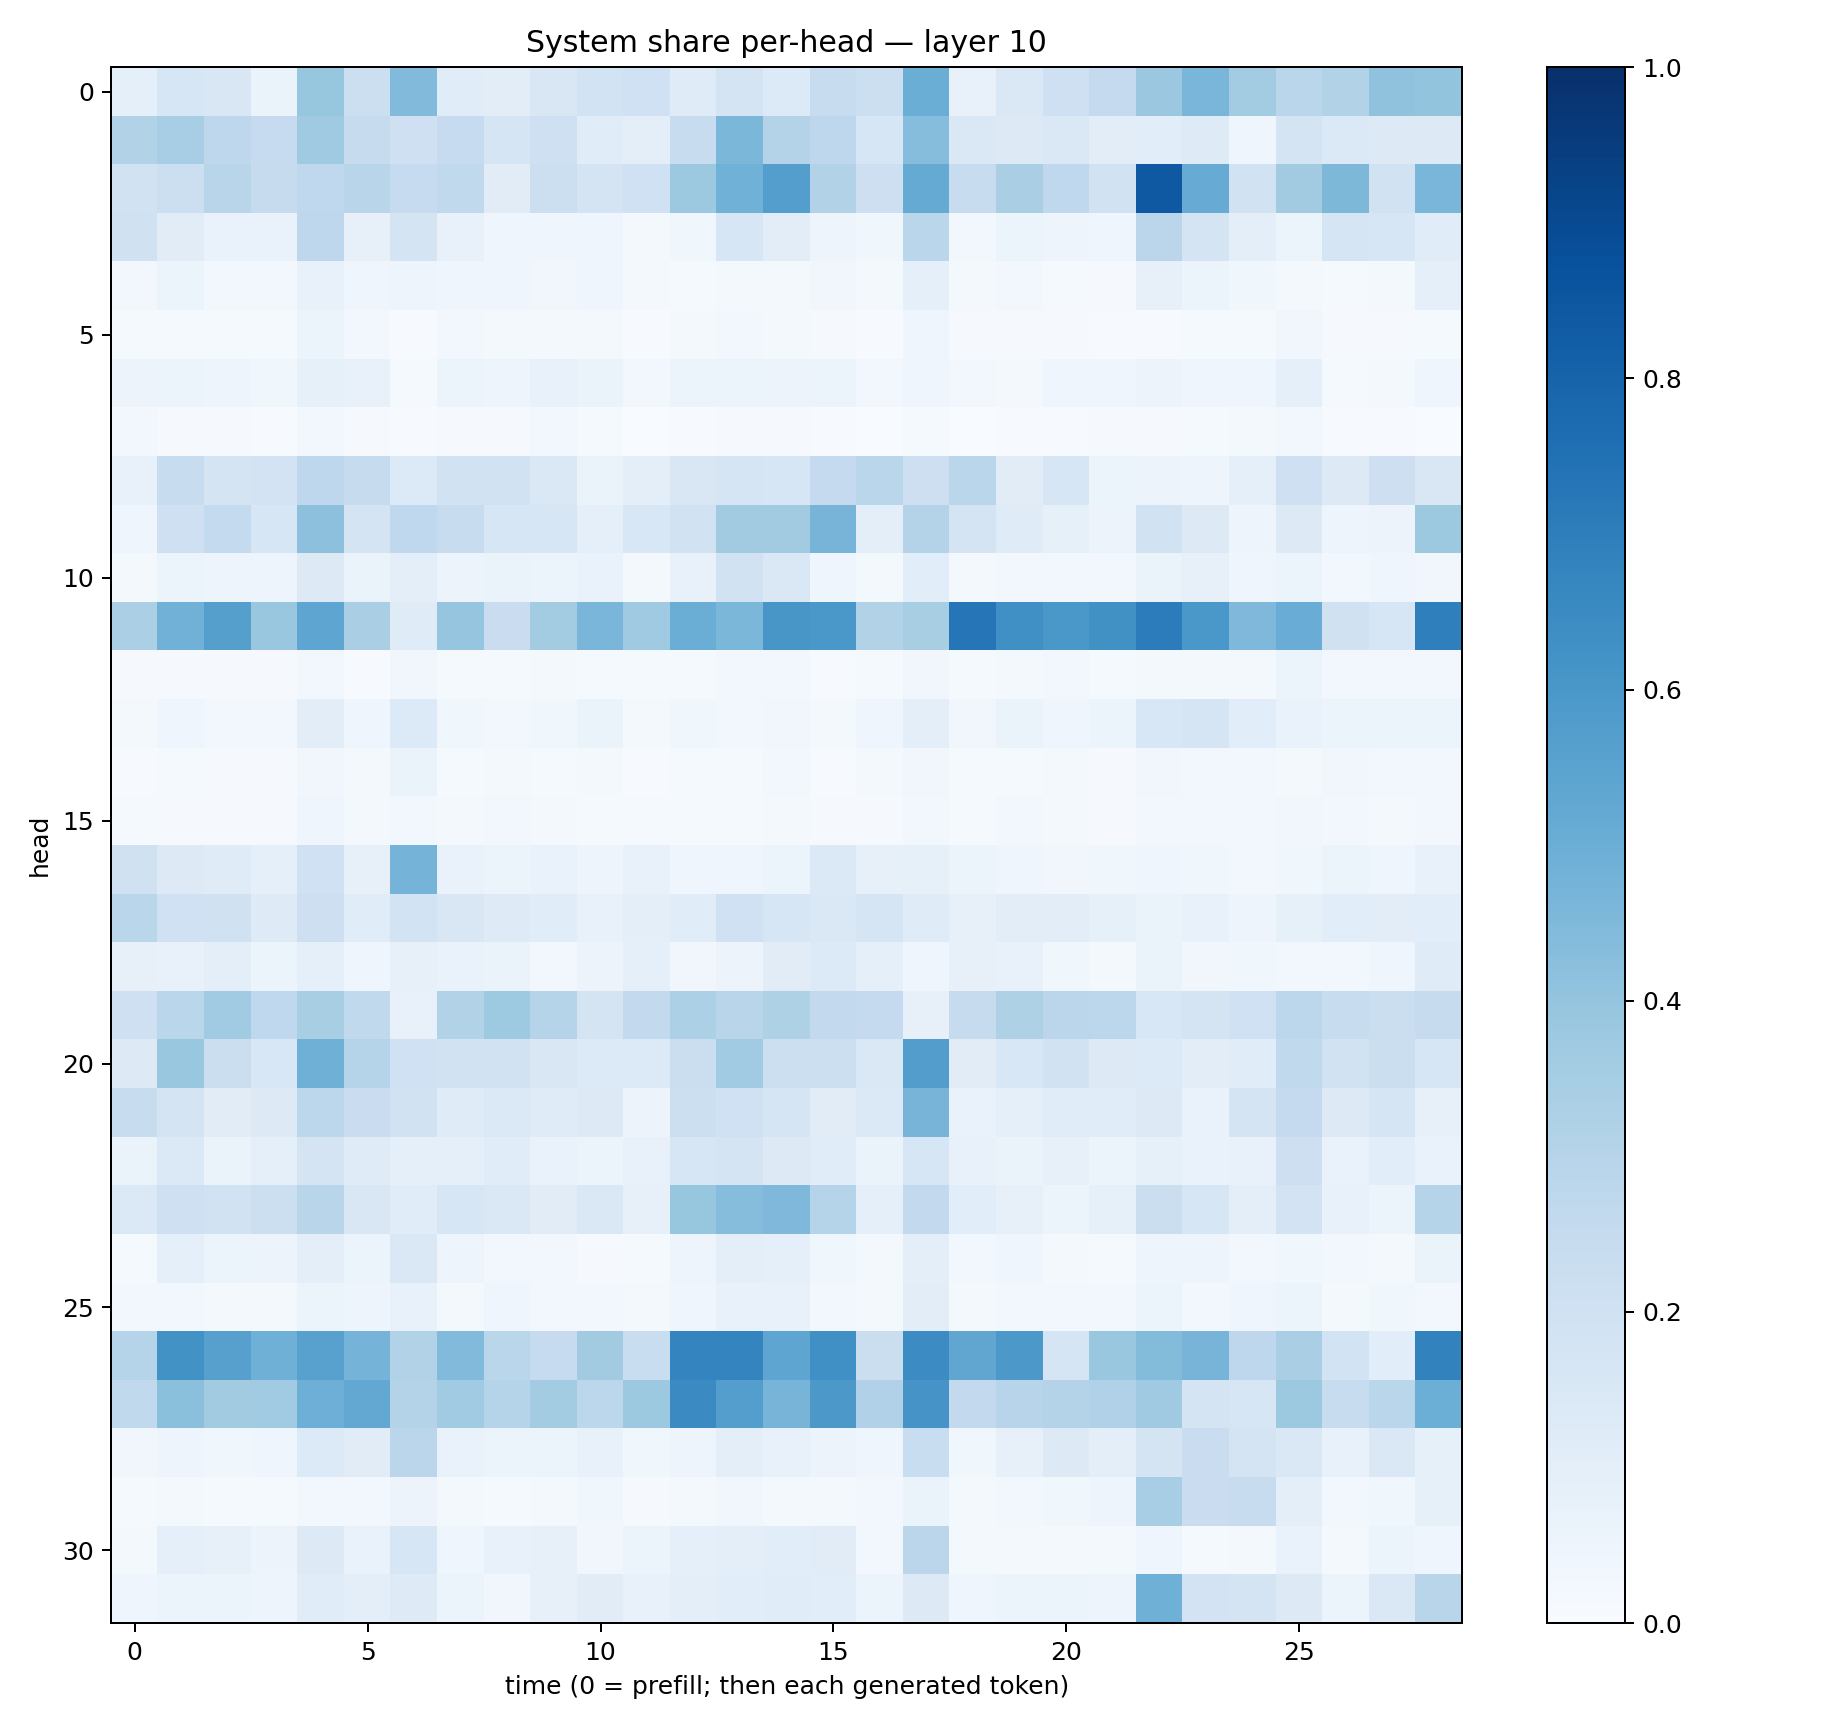

The data file committed next to this chart (first rows):
0.0866625, 0.15968707, 0.14970425, 0.06357469, 0.39259368, 0.21669573, 0.4424591, 0.11594815, 0.10272229, 0.14885268, 0.18525332, 0.20232734, 0.11867272, 0.17606153, 0.13646299, 0.24153963, 0.21757434, 0.5035774, 0.07678878, 0.14360636, 0.20343591, 0.2531151, 0.38041243, 0.46098173
0.3149, 0.3445, 0.2749, 0.2464, 0.3702, 0.2456, 0.2045, 0.248, 0.1708, 0.2059, 0.1171, 0.101, 0.2376, 0.4605, 0.3056, 0.2735, 0.1578, 0.4299, 0.1444, 0.1324, 0.1456, 0.1021, 0.1092, 0.1242
0.1905, 0.2179, 0.2907, 0.2448, 0.2684, 0.2895, 0.2482, 0.2631, 0.1132, 0.2174, 0.178, 0.1996, 0.3785, 0.4863, 0.5665, 0.3127, 0.2116, 0.5169, 0.2401, 0.3373, 0.267, 0.1942, 0.8425, 0.5082
0.1953, 0.1124, 0.06817, 0.06917, 0.2747, 0.07884, 0.1741, 0.07703, 0.0446, 0.04376, 0.04436, 0.02079, 0.03898, 0.1569, 0.1049, 0.05044, 0.03535, 0.2882, 0.02879, 0.05917, 0.04839, 0.04498, 0.2846, 0.176
0.02406, 0.05233, 0.02909, 0.02561, 0.07569, 0.04138, 0.04949, 0.04421, 0.0411, 0.03223, 0.04476, 0.02072, 0.01323, 0.023, 0.02207, 0.0319, 0.02223, 0.09043, 0.01796, 0.02785, 0.01555, 0.01064, 0.07969, 0.05207
0.01368, 0.01543, 0.01493, 0.01392, 0.05093, 0.02446, 0.007563, 0.02639, 0.02322, 0.01731, 0.01778, 0.00552, 0.02001, 0.03032, 0.02108, 0.01155, 0.007779, 0.04276, 0.008209, 0.01165, 0.008286, 0.006611, 0.006235, 0.01399
0.05499, 0.0587, 0.04903, 0.03785, 0.08431, 0.07071, 0.015, 0.05184, 0.0484, 0.07431, 0.06432, 0.02787, 0.05198, 0.06209, 0.05481, 0.05439, 0.02766, 0.03926, 0.02445, 0.02329, 0.04085, 0.04381, 0.05511, 0.04214
0.02514, 0.009556, 0.007858, 0.004096, 0.02351, 0.007994, 0.006638, 0.01121, 0.01068, 0.02461, 0.01392, 0.003628, 0.005601, 0.01062, 0.01146, 0.004286, 0.001571, 0.01277, 0.001906, 0.006274, 0.006108, 0.008039, 0.008796, 0.01494
0.07176, 0.2417, 0.1751, 0.1818, 0.2758, 0.2443, 0.1351, 0.1922, 0.1915, 0.1424, 0.06374, 0.09942, 0.152, 0.171, 0.1576, 0.2523, 0.2864, 0.2148, 0.2862, 0.1125, 0.1604, 0.05146, 0.05838, 0.04936
0.04532, 0.2106, 0.2568, 0.1568, 0.415, 0.1744, 0.2674, 0.2386, 0.1635, 0.1582, 0.08909, 0.1527, 0.1908, 0.36, 0.36, 0.4704, 0.0965, 0.3052, 0.1743, 0.12, 0.08447, 0.05649, 0.1881, 0.1325
0.02094, 0.0545, 0.0505, 0.04696, 0.1289, 0.06393, 0.0938, 0.05557, 0.06634, 0.0624, 0.06678, 0.02186, 0.07706, 0.1895, 0.1453, 0.03947, 0.01985, 0.1075, 0.02036, 0.02886, 0.02858, 0.02796, 0.06273, 0.07821
0.3337, 0.4837, 0.5636, 0.3887, 0.5383, 0.3373, 0.1195, 0.3983, 0.2298, 0.3564, 0.4612, 0.371, 0.5031, 0.4599, 0.6038, 0.5991, 0.3111, 0.3431, 0.727, 0.6311, 0.5994, 0.6265, 0.7059, 0.6001
0.008168, 0.007909, 0.008256, 0.009724, 0.02398, 0.0067, 0.0324, 0.01266, 0.01303, 0.01697, 0.01278, 0.01226, 0.01486, 0.02883, 0.02422, 0.007606, 0.01558, 0.03278, 0.01314, 0.02322, 0.02376, 0.0141, 0.01932, 0.02281
0.01655, 0.04107, 0.02988, 0.02898, 0.1024, 0.03946, 0.1355, 0.03882, 0.02844, 0.03709, 0.06591, 0.01939, 0.03523, 0.02883, 0.0332, 0.01849, 0.04105, 0.09513, 0.03141, 0.0625, 0.04605, 0.05996, 0.155, 0.1683
0.00571, 0.01176, 0.008681, 0.008541, 0.0328, 0.01669, 0.06292, 0.01361, 0.01706, 0.01384, 0.01668, 0.004151, 0.01378, 0.01385, 0.02369, 0.004153, 0.02104, 0.03248, 0.01334, 0.01491, 0.01627, 0.009883, 0.03363, 0.02553
0.01262, 0.009558, 0.008065, 0.008768, 0.04461, 0.02039, 0.02927, 0.01635, 0.03013, 0.01664, 0.01286, 0.01344, 0.01474, 0.01501, 0.02136, 0.01029, 0.01042, 0.02623, 0.01407, 0.02875, 0.01929, 0.01169, 0.02435, 0.02349
0.1986, 0.1305, 0.1199, 0.09251, 0.2023, 0.08034, 0.4755, 0.06795, 0.05939, 0.06834, 0.04775, 0.07425, 0.03947, 0.04663, 0.05412, 0.1375, 0.08189, 0.08407, 0.05388, 0.04274, 0.03131, 0.03561, 0.04037, 0.0389
0.2882, 0.2014, 0.1955, 0.1214, 0.2128, 0.1151, 0.1841, 0.1521, 0.1232, 0.1157, 0.07314, 0.1004, 0.1168, 0.2021, 0.1602, 0.1436, 0.1644, 0.1208, 0.08157, 0.1017, 0.1036, 0.08368, 0.06496, 0.07147
0.07991, 0.07119, 0.09607, 0.05359, 0.08601, 0.04677, 0.07831, 0.06973, 0.06319, 0.02876, 0.05685, 0.0904, 0.03301, 0.05629, 0.1129, 0.1354, 0.09148, 0.04453, 0.08128, 0.07765, 0.03584, 0.02025, 0.06364, 0.03336
0.2098, 0.2873, 0.365, 0.2682, 0.3401, 0.2623, 0.07512, 0.3092, 0.374, 0.303, 0.1765, 0.2584, 0.3283, 0.2926, 0.3206, 0.2605, 0.2512, 0.07938, 0.2426, 0.3227, 0.2813, 0.281, 0.1554, 0.1787
0.1314, 0.3885, 0.2231, 0.1533, 0.4902, 0.3028, 0.2019, 0.194, 0.1921, 0.1498, 0.1363, 0.1362, 0.2211, 0.3638, 0.2168, 0.2183, 0.1461, 0.5716, 0.1116, 0.1559, 0.1888, 0.1268, 0.1346, 0.1039
0.2386, 0.1753, 0.1111, 0.1264, 0.2788, 0.2281, 0.1952, 0.1175, 0.1398, 0.1187, 0.1263, 0.05594, 0.2178, 0.1998, 0.1717, 0.1099, 0.1369, 0.4688, 0.06642, 0.09311, 0.1157, 0.1135, 0.1292, 0.06968
0.06355, 0.1373, 0.06355, 0.08745, 0.1778, 0.1205, 0.09065, 0.08622, 0.1156, 0.06912, 0.0595, 0.077, 0.1579, 0.1746, 0.1307, 0.1148, 0.06532, 0.1581, 0.07343, 0.06484, 0.07929, 0.06226, 0.08468, 0.06839
0.1368, 0.204, 0.1887, 0.2164, 0.2907, 0.1507, 0.1137, 0.1586, 0.1454, 0.1128, 0.1448, 0.08168, 0.3922, 0.4326, 0.4514, 0.2981, 0.09259, 0.2595, 0.1082, 0.07954, 0.05952, 0.08433, 0.2244, 0.1581
0.01317, 0.09149, 0.05243, 0.05673, 0.1015, 0.05974, 0.1414, 0.04798, 0.02395, 0.02375, 0.01053, 0.01427, 0.04746, 0.09423, 0.09172, 0.03524, 0.02143, 0.09669, 0.03026, 0.04234, 0.02088, 0.01415, 0.04979, 0.05068
0.02586, 0.02467, 0.01843, 0.02032, 0.05112, 0.05023, 0.07325, 0.02265, 0.04292, 0.02794, 0.02382, 0.02001, 0.0398, 0.0775, 0.07428, 0.02632, 0.02168, 0.1038, 0.01742, 0.02389, 0.03097, 0.02977, 0.05159, 0.03056
0.2989, 0.6231, 0.5602, 0.4898, 0.5569, 0.4754, 0.313, 0.4424, 0.2872, 0.2462, 0.3616, 0.2306, 0.6756, 0.672, 0.5384, 0.6326, 0.2204, 0.6451, 0.534, 0.5947, 0.1702, 0.3905, 0.4388, 0.4724
0.2619, 0.4217, 0.3631, 0.3659, 0.4929, 0.5264, 0.3068, 0.3639, 0.3047, 0.3589, 0.2793, 0.3758, 0.6513, 0.5666, 0.4705, 0.5972, 0.3179, 0.6112, 0.2587, 0.294, 0.3066, 0.3172, 0.3681, 0.178
0.03342, 0.04731, 0.03661, 0.04194, 0.1332, 0.1103, 0.2818, 0.06769, 0.05174, 0.05949, 0.07415, 0.03669, 0.0501, 0.09419, 0.07661, 0.05487, 0.04272, 0.2323, 0.0372, 0.08189, 0.1265, 0.1012, 0.1732, 0.2278
0.01385, 0.01659, 0.01492, 0.01552, 0.02568, 0.02538, 0.05584, 0.01705, 0.01489, 0.01611, 0.03564, 0.01099, 0.02272, 0.034, 0.0234, 0.01994, 0.02553, 0.06399, 0.01932, 0.02829, 0.03756, 0.04964, 0.346, 0.2288
0.01912, 0.09228, 0.08078, 0.05489, 0.1322, 0.06951, 0.162, 0.04279, 0.07208, 0.07872, 0.03509, 0.05122, 0.08954, 0.0967, 0.1065, 0.1111, 0.02798, 0.282, 0.01763, 0.01792, 0.01843, 0.01607, 0.0393, 0.01532
0.04438, 0.06045, 0.06156, 0.04988, 0.1155, 0.0994, 0.1222, 0.05355, 0.03312, 0.07862, 0.1133, 0.07757, 0.09708, 0.1055, 0.1149, 0.1074, 0.05136, 0.1254, 0.04093, 0.06029, 0.06067, 0.05002, 0.4914, 0.182
